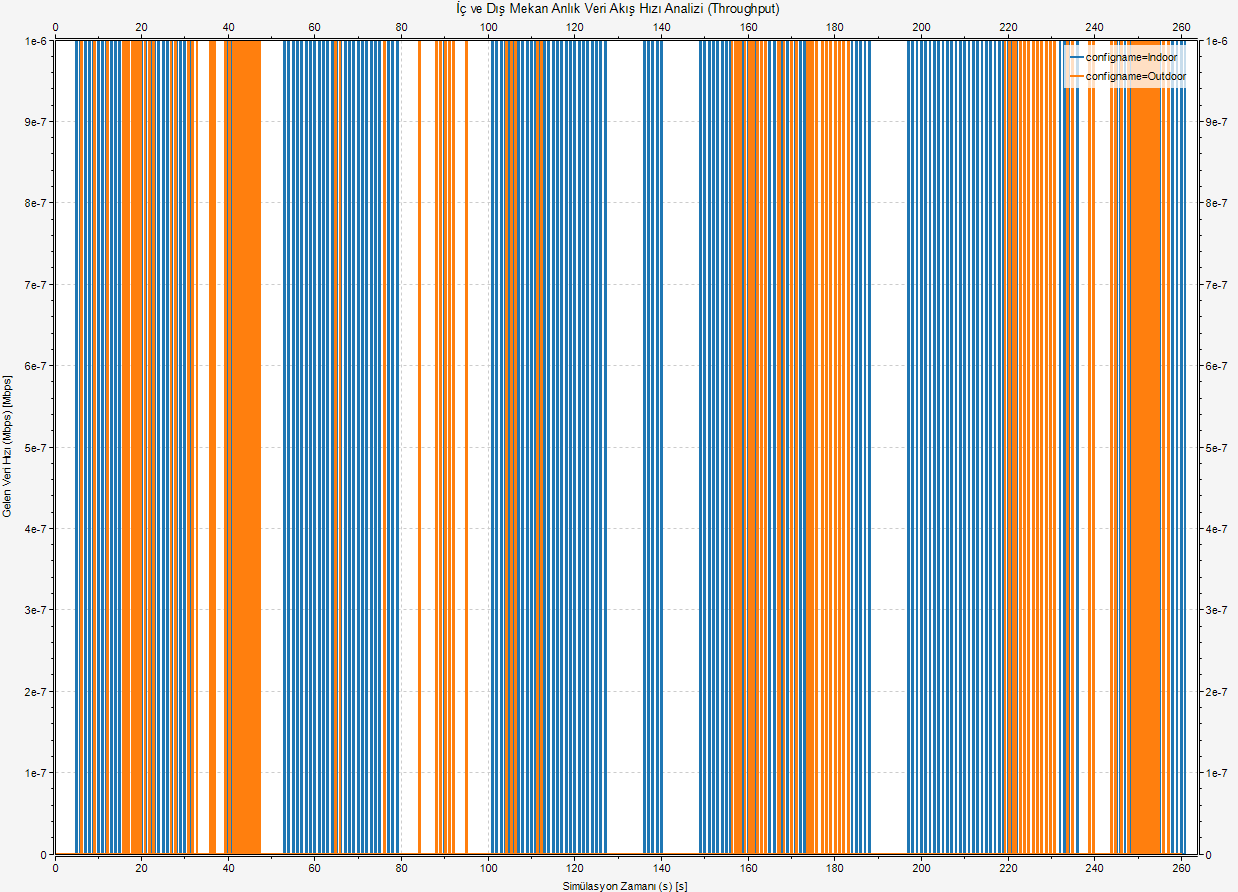

The data file committed next to this chart (first rows):
, runID, module, name, vectime, vecvalue, interpolationmode, recordingmode, source, title, unit, configname, datetime, datetimef, experiment, inifile, iterationvars, iterationvarsd, iterationvarsf, measurement, network, processid, repetition, replication
0, Indoor-0-20260423-08:34:37-21372, HospitalNet.host[0].wlan[0].mac.dcf.chan…, incomingDataRate:vector, [1.00000000e-01 2.00000000e-01 3.0000000…, [0.0000000e+00 0.0000000e+00 0.0000000e+…, linear, vector, throughput(packetPushStarted), incoming datarate, Mbps, Indoor, 20260423-08:34:37, 20260423-083437, Indoor, omnetpp.ini, , , , , HospitalNet, 21372, 0, #0
1, Outdoor-0-20260423-08:30:54-19164, HospitalNet.host[0].wlan[0].mac.dcf.chan…, incomingDataRate:vector, [1.00000000e-01 2.00000000e-01 3.0000000…, [0.      0.      0.      0.      0.     …, linear, vector, throughput(packetPushStarted), incoming datarate, Mbps, Outdoor, 20260423-08:30:54, 20260423-083054, Outdoor, omnetpp.ini, , , , , HospitalNet, 19164, 0, #0
